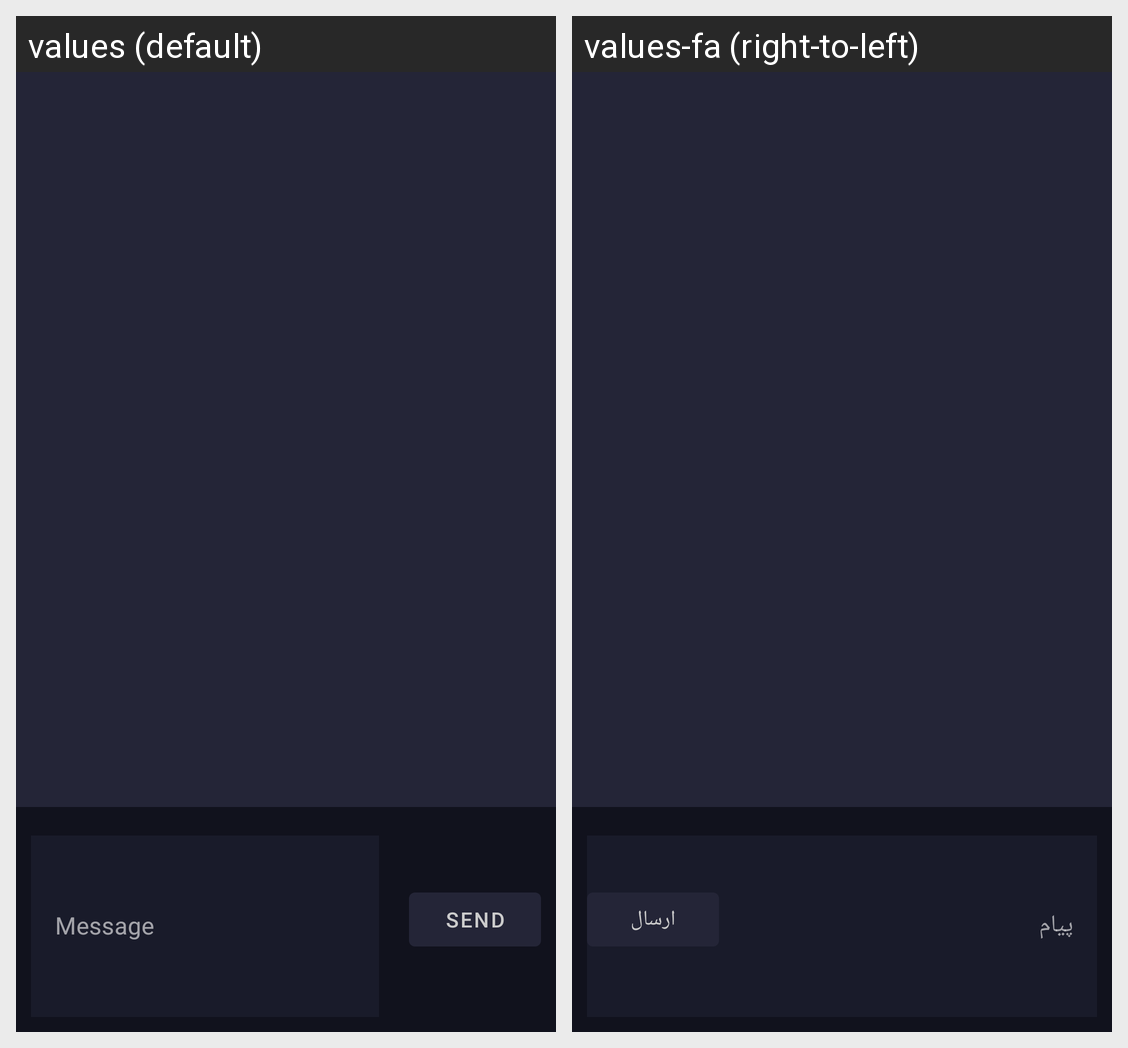

This grid shows one Android layout under two languages. Give, for every string resource on the screen, its name, the default text and each shown locale's text.
Android screen res/layout/fragment_ticket_messages.xml rendered under 2 locales, left to right: values (default), values-fa (right-to-left). Device: Nexus 5 (rendered at 1080×1920; each locale shown at half size, 540×960, under a caption strip naming it); theme Theme.Stadroid.
Strings drawn on this screen, with the default value and each locale's value (text and hints the layout hard-codes, and strings that could not be matched under every locale, appear in the picture but are not listed):

message
  values: Message
  values-fa: پیام

send
  values: Send
  values-fa: ارسال
